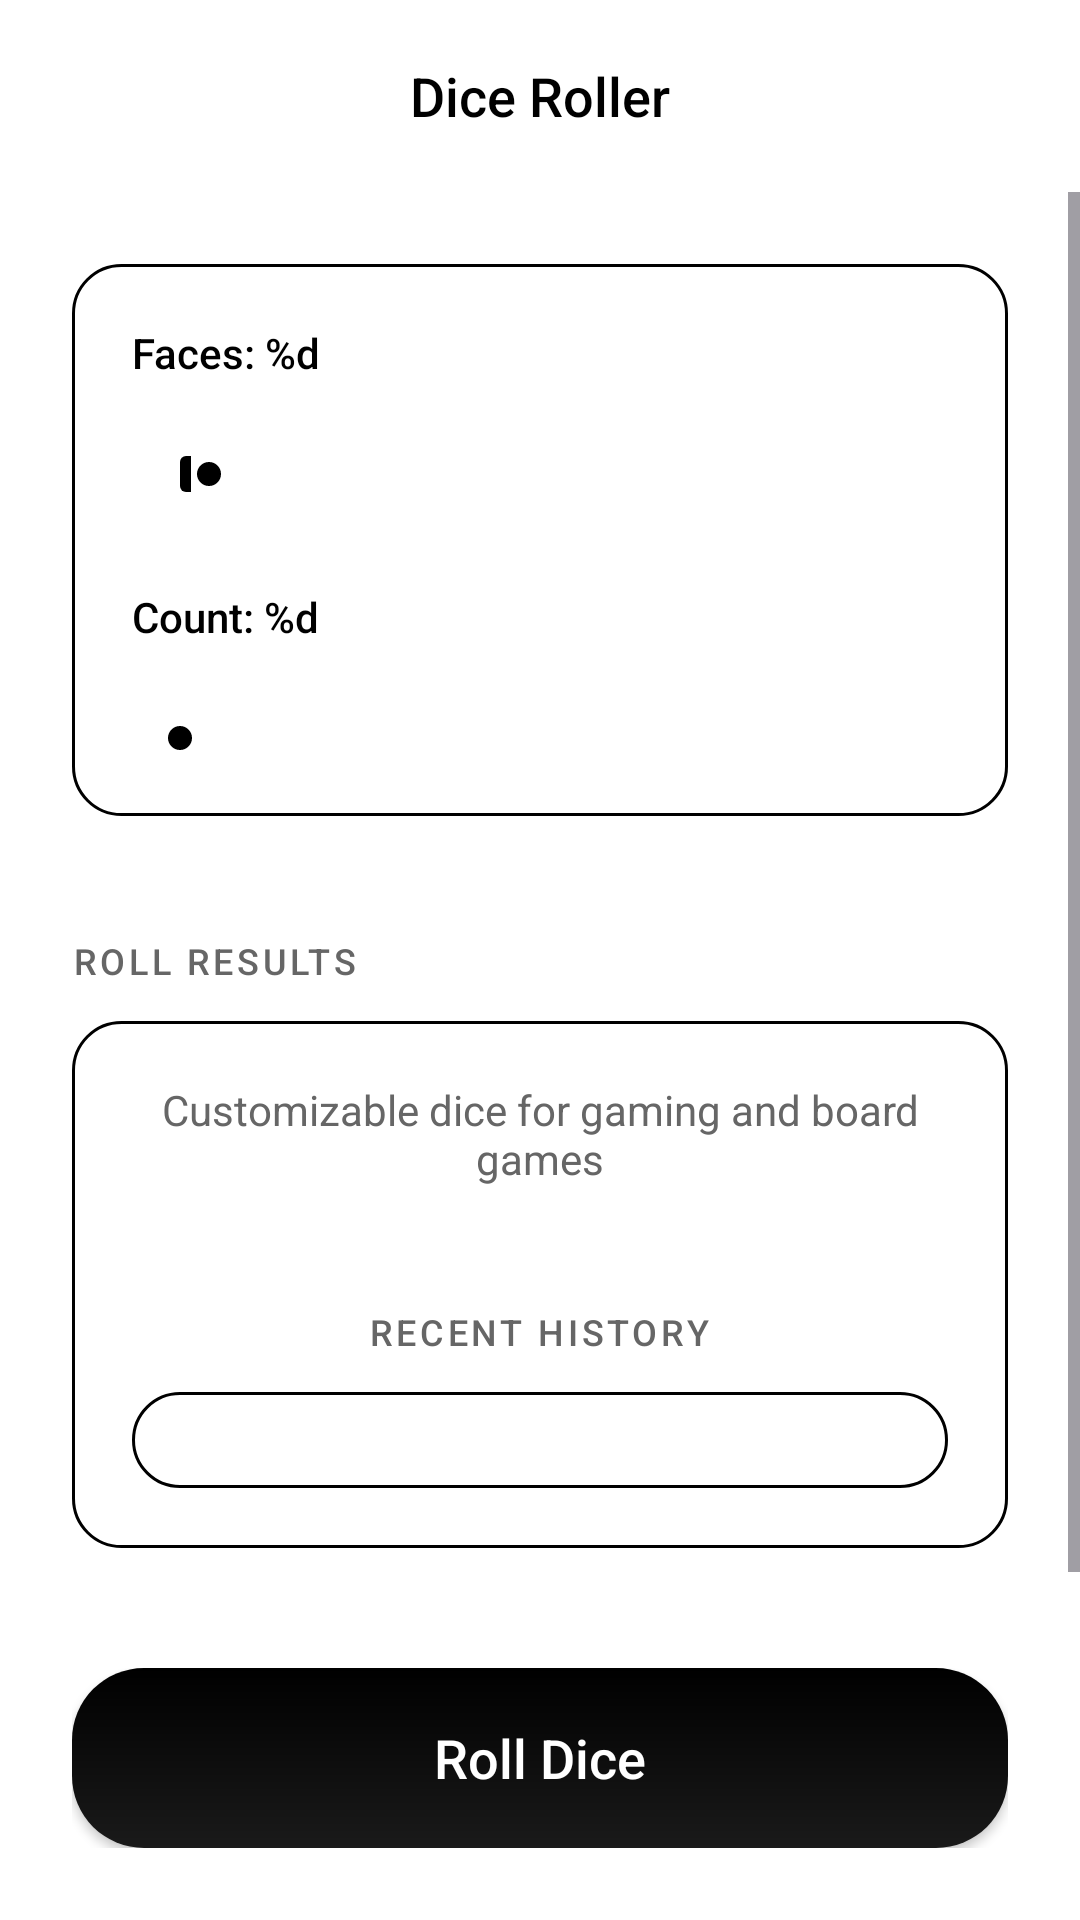

This screen was rendered from an Android layout file. Write that file and the resources it references.
<!-- AndroidManifest.xml: application theme Theme.MyTools -->
<!-- res/layout/activity_dice.xml -->
<?xml version="1.0" encoding="utf-8"?>
<LinearLayout xmlns:android="http://schemas.android.com/apk/res/android"
    xmlns:app="http://schemas.android.com/apk/res-auto"
    android:layout_width="match_parent"
    android:layout_height="match_parent"
    android:orientation="vertical"
    android:background="@color/bg_main"
    android:id="@+id/dice_layout">

    
    <RelativeLayout
        android:layout_width="match_parent"
        android:layout_height="?attr/actionBarSize"
        android:paddingHorizontal="16dp">
        <ImageView
            android:id="@+id/btn_back"
            android:layout_width="40dp"
            android:layout_height="40dp"
            android:src="@drawable/ic_back"
            android:padding="8dp"
            android:layout_centerVertical="true"
            app:tint="@color/text_primary"
            android:background="?attr/selectableItemBackgroundBorderless"
            android:clickable="true"
            android:focusable="true"/>
        <TextView
            android:layout_width="wrap_content"
            android:layout_height="wrap_content"
            android:text="@string/dice_title"
            android:textColor="@color/text_primary"
            android:textSize="18sp"
            android:fontFamily="sans-serif-medium"
            android:layout_centerInParent="true"/>
    </RelativeLayout>

    <ScrollView
        android:layout_width="match_parent"
        android:layout_height="0dp"
        android:layout_weight="1"
        android:fillViewport="true">
        
        <LinearLayout
            android:layout_width="match_parent"
            android:layout_height="wrap_content"
            android:orientation="vertical"
            android:padding="24dp">

            
            <LinearLayout
                android:layout_width="match_parent"
                android:layout_height="wrap_content"
                android:orientation="vertical"
                android:padding="20dp"
                android:background="@drawable/bg_premium_card"
                android:elevation="0dp">

                <RelativeLayout
                    android:layout_width="match_parent"
                    android:layout_height="wrap_content">
                    <TextView
                        android:id="@+id/label_faces"
                        android:layout_width="wrap_content"
                        android:layout_height="wrap_content"
                        android:text="@string/dice_faces_label"
                        android:textColor="@color/text_primary"
                        android:textSize="14sp"
                        android:fontFamily="sans-serif-medium"/>
                    <ImageView
                        android:id="@+id/btn_edit_faces_max"
                        android:layout_width="32dp"
                        android:layout_height="32dp"
                        android:layout_alignParentEnd="true"
                        android:src="@drawable/ic_settings"
                        android:padding="6dp"
                        app:tint="@color/text_secondary"
                        android:background="?attr/selectableItemBackgroundBorderless"/>
                </RelativeLayout>
                
                <SeekBar
                    android:id="@+id/seekbar_faces"
                    android:layout_width="match_parent"
                    android:layout_height="wrap_content"
                    android:layout_marginTop="12dp"
                    android:max="100"
                    android:progress="6"
                    android:min="2"
                    android:thumb="@drawable/custom_seekbar_thumb"
                    android:progressDrawable="@drawable/custom_seekbar_track"/>

                <RelativeLayout
                    android:layout_width="match_parent"
                    android:layout_height="wrap_content"
                    android:layout_marginTop="32dp">
                    <TextView
                        android:id="@+id/label_count"
                        android:layout_width="wrap_content"
                        android:layout_height="wrap_content"
                        android:text="@string/dice_count_label"
                        android:textColor="@color/text_primary"
                        android:textSize="14sp"
                        android:fontFamily="sans-serif-medium"/>
                    <ImageView
                        android:id="@+id/btn_edit_count_max"
                        android:layout_width="32dp"
                        android:layout_height="32dp"
                        android:layout_alignParentEnd="true"
                        android:src="@drawable/ic_settings"
                        android:padding="6dp"
                        app:tint="@color/text_secondary"
                        android:background="?attr/selectableItemBackgroundBorderless"/>
                </RelativeLayout>
                
                <SeekBar
                    android:id="@+id/seekbar_count"
                    android:layout_width="match_parent"
                    android:layout_height="wrap_content"
                    android:layout_marginTop="12dp"
                    android:max="50"
                    android:progress="1"
                    android:min="1"
                    android:thumb="@drawable/custom_seekbar_thumb"
                    android:progressDrawable="@drawable/custom_seekbar_track"/>

            </LinearLayout>

            
            <TextView
                android:layout_width="wrap_content"
                android:layout_height="wrap_content"
                android:text="@string/dice_result_header"
                android:textColor="@color/text_secondary"
                android:textSize="12sp"
                android:fontFamily="sans-serif-medium"
                android:layout_marginTop="40dp"
                android:layout_marginBottom="12dp"
                android:textAllCaps="true"
                android:letterSpacing="0.1"/>

            <LinearLayout
                android:id="@+id/results_container"
                android:layout_width="match_parent"
                android:layout_height="wrap_content"
                android:orientation="vertical"
                android:background="@drawable/bg_premium_card"
                android:padding="20dp"
                android:minHeight="160dp"
                android:gravity="center">

                <TextView
                    android:id="@+id/text_empty_hint"
                    android:layout_width="wrap_content"
                    android:layout_height="wrap_content"
                    android:text="@string/dice_desc"
                    android:textColor="@color/text_secondary"
                    android:textSize="14sp"
                    android:gravity="center"/>

                <com.google.android.material.chip.ChipGroup
                    android:id="@+id/results_chip_group"
                    android:layout_width="match_parent"
                    android:layout_height="wrap_content"
                    app:chipSpacing="8dp"
                    android:gravity="center"
                    android:visibility="gone"/>

                <TextView
                    android:id="@+id/text_total"
                    android:layout_width="wrap_content"
                    android:layout_height="wrap_content"
                    android:textColor="@color/text_primary"
                    android:textSize="32sp"
                    android:fontFamily="sans-serif-black"
                    android:layout_marginTop="20dp"
                    android:visibility="gone"/>

                <TextView
                    android:layout_width="wrap_content"
                    android:layout_height="wrap_content"
                    android:text="@string/dice_history_header"
                    android:textColor="@color/text_secondary"
                    android:textSize="12sp"
                    android:fontFamily="sans-serif-medium"
                    android:layout_marginTop="40dp"
                    android:layout_marginBottom="12dp"
                    android:textAllCaps="true"
                    android:letterSpacing="0.1"/>

                <LinearLayout
                    android:id="@+id/history_container"
                    android:layout_width="match_parent"
                    android:layout_height="wrap_content"
                    android:orientation="vertical"
                    android:background="@drawable/bg_premium_card"
                    android:padding="16dp"
                    android:divider="@drawable/divider_horizontal"
                    android:showDividers="middle"/>
            </LinearLayout>

        </LinearLayout>
    </ScrollView>

    
    <FrameLayout
        android:layout_width="match_parent"
        android:layout_height="wrap_content"
        android:padding="24dp">
        
        <Button
            android:id="@+id/btn_roll"
            android:layout_width="match_parent"
            android:layout_height="60dp"
            android:text="@string/dice_roll_btn"
            android:textAllCaps="false"
            android:textSize="18sp"
            android:fontFamily="sans-serif-medium"
            android:textColor="@color/color_on_accent"
            android:background="@drawable/bg_gradient_button"
            app:backgroundTint="@null"/>
    </FrameLayout>

</LinearLayout>
<!-- resources referenced by this layout -->
<resources>
  <color name="bg_main">#FFFFFF</color>
  <color name="color_on_accent">#FFFFFF</color>
  <color name="text_primary">#000000</color>
  <color name="text_secondary">#666666</color>
  <!-- drawable bg_gradient_button (drawable) -->
  <?xml version="1.0" encoding="utf-8"?>
  <ripple xmlns:android="http://schemas.android.com/apk/res/android"
      android:color="#40888888">
      <item>
          <shape>
              <gradient
                  android:angle="270"
                  android:startColor="@color/accent_chat"
                  android:endColor="@color/accent_chat_variant"
                  android:type="linear" />
              <corners android:radius="24dp" />
          </shape>
      </item>
  </ripple>
  <!-- drawable bg_premium_card (drawable) -->
  <?xml version="1.0" encoding="utf-8"?>
  <shape xmlns:android="http://schemas.android.com/apk/res/android">
      <solid android:color="@color/transparent" />
      <corners android:radius="16dp" />
      <stroke android:width="1dp" android:color="@color/card_border" />
  </shape>
  <!-- drawable custom_seekbar_thumb (drawable) -->
  <?xml version="1.0" encoding="utf-8"?>
  <shape xmlns:android="http://schemas.android.com/apk/res/android">
      <solid android:color="@color/text_primary" />
      <size android:width="12dp" android:height="12dp" />
      <corners android:radius="6dp" />
      <stroke android:width="2dp" android:color="@color/background" />
  </shape>
  <!-- drawable custom_seekbar_track (drawable) -->
  <?xml version="1.0" encoding="utf-8"?>
  <layer-list xmlns:android="http://schemas.android.com/apk/res/android">
      <item android:id="@android:id/background">
          <shape>
              <corners android:radius="2dp" />
              <solid android:color="#1AFFFFFF" />
              <size android:height="2dp" />
          </shape>
      </item>
      <item android:id="@android:id/progress">
          <clip>
              <shape>
                  <corners android:radius="2dp" />
                  <solid android:color="@color/primary" />
              </shape>
          </clip>
      </item>
  </layer-list>
  <!-- drawable divider_horizontal (drawable) -->
  <?xml version="1.0" encoding="utf-8"?>
  <shape xmlns:android="http://schemas.android.com/apk/res/android">
      <size android:height="0.5dp" />
      <solid android:color="#1A000000" />
  </shape>
  <string name="dice_count_label">Count: %d</string>
  <string name="dice_desc">Customizable dice for gaming and board games</string>
  <string name="dice_faces_label">Faces: %d</string>
  <string name="dice_history_header">Recent History</string>
  <string name="dice_result_header">Roll Results</string>
  <string name="dice_roll_btn">Roll Dice</string>
  <string name="dice_title">Dice Roller</string>
  <style name="Theme.MyTools" parent="Theme.Material3.DayNight.NoActionBar">
          
          <item name="colorPrimary">@color/primary</item>
          <item name="colorSecondary">@color/accent</item>
          
          
          <item name="android:statusBarColor">@color/transparent</item>
          <item name="android:navigationBarColor">@color/transparent</item>
          <item name="android:windowLightStatusBar">true</item>
          <item name="android:windowLightNavigationBar">true</item>
          <item name="android:windowTranslucentStatus">false</item>
          <item name="android:windowTranslucentNavigation">false</item>
          
          
          <item name="android:windowBackground">@color/background</item>
      </style>
  <color name="accent_chat">#000000</color>
  <color name="accent_chat_variant">#1A1A1A</color>
  <color name="transparent">#00000000</color>
  <color name="background">#FFFFFF</color>
  <color name="primary">#000000</color>
  <color name="accent">#000000</color>
</resources>
